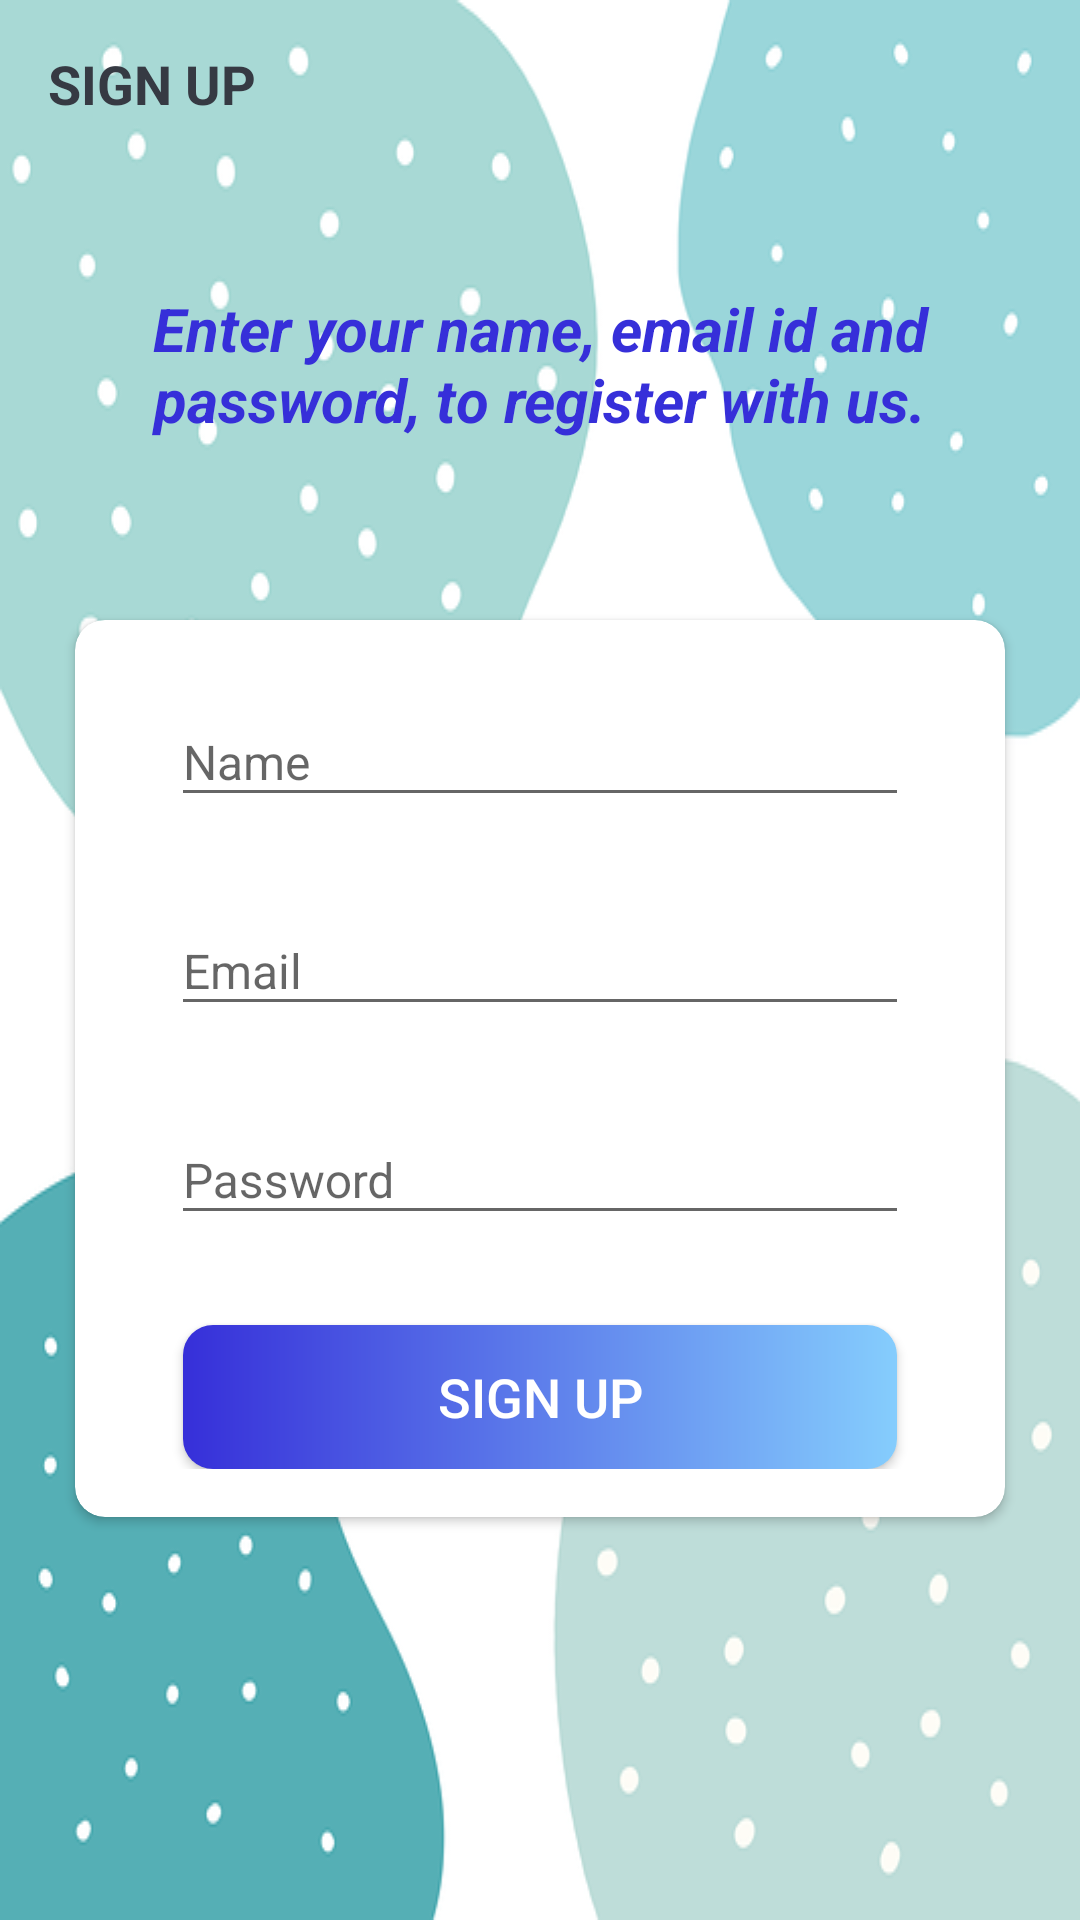

Produce the Android XML layout that renders to this screen, including the resource entries it uses.
<!-- AndroidManifest.xml: activity theme Theme.AppCompat.DayNight.NoActionBar -->
<!-- res/layout/activity_sign_up.xml -->
<?xml version="1.0" encoding="utf-8"?>
<LinearLayout xmlns:android="http://schemas.android.com/apk/res/android"
    xmlns:app="http://schemas.android.com/apk/res-auto"
    xmlns:tools="http://schemas.android.com/tools"
    android:layout_width="match_parent"
    android:layout_height="match_parent"
    tools:context=".activities.SignUpActivity"
    android:background="@drawable/ic_background"
    android:orientation="vertical">

    <androidx.appcompat.widget.Toolbar
        android:id="@+id/toolbar_sign_up_activity"
        android:layout_width="match_parent"
        android:layout_height="?attr/actionBarSize">

        <TextView
            android:id="@+id/tv_title"
            android:layout_width="match_parent"
            android:layout_height="match_parent"
            android:gravity="center_vertical"
            android:text="@string/sign_up"
            android:textColor="@color/primary_text_color"
            android:textSize="@dimen/toolbar_title_text_size"
            android:textStyle="bold" />

    </androidx.appcompat.widget.Toolbar>

    <LinearLayout
        android:layout_width="match_parent"
        android:layout_height="match_parent"
        android:layout_gravity="center"
        android:layout_marginTop="@dimen/authentication_screen_content_marginTop"
        android:orientation="vertical">

        <TextView
            android:layout_width="match_parent"
            android:layout_height="wrap_content"
            android:layout_marginStart="@dimen/authentication_screen_marginStartEnd"
            android:layout_marginEnd="@dimen/authentication_screen_marginStartEnd"
            android:gravity="center"
            android:text="@string/sign_up_description_text"
            android:textColor="@color/dark_blue"
            android:textStyle="bold|italic"
            android:textSize="@dimen/authentication_description_text_size" />

        <androidx.cardview.widget.CardView
            android:layout_width="match_parent"
            android:layout_height="wrap_content"
            android:layout_marginStart="@dimen/authentication_screen_marginStartEnd"
            android:layout_marginTop="@dimen/authentication_screen_card_view_marginTop"
            android:layout_marginEnd="@dimen/authentication_screen_marginStartEnd"
            android:elevation="@dimen/card_view_elevation"
            app:cardCornerRadius="@dimen/card_view_corner_radius">

            <LinearLayout
                android:layout_width="match_parent"
                android:layout_height="wrap_content"
                android:orientation="vertical"
                android:padding="@dimen/card_view_layout_content_padding">

                <com.google.android.material.textfield.TextInputLayout
                    android:layout_width="match_parent"
                    android:layout_height="wrap_content"
                    android:layout_marginStart="@dimen/authentication_screen_til_marginStartEnd"
                    android:layout_marginEnd="@dimen/authentication_screen_til_marginStartEnd">

                    <androidx.appcompat.widget.AppCompatEditText
                        android:id="@+id/et_name"
                        android:layout_width="match_parent"
                        android:layout_height="wrap_content"
                        android:hint="@string/name"
                        android:inputType="textEmailAddress"
                        android:textSize="@dimen/et_text_size" />
                </com.google.android.material.textfield.TextInputLayout>

                <com.google.android.material.textfield.TextInputLayout
                    android:layout_width="match_parent"
                    android:layout_height="wrap_content"
                    android:layout_marginStart="@dimen/authentication_screen_til_marginStartEnd"
                    android:layout_marginTop="@dimen/authentication_screen_til_marginTop"
                    android:layout_marginEnd="@dimen/authentication_screen_til_marginStartEnd">

                    <androidx.appcompat.widget.AppCompatEditText
                        android:id="@+id/et_email"
                        android:layout_width="match_parent"
                        android:layout_height="wrap_content"
                        android:hint="@string/email"
                        android:inputType="textEmailAddress"
                        android:textSize="@dimen/et_text_size" />
                </com.google.android.material.textfield.TextInputLayout>

                <com.google.android.material.textfield.TextInputLayout
                    android:layout_width="match_parent"
                    android:layout_height="wrap_content"
                    android:layout_marginStart="@dimen/authentication_screen_til_marginStartEnd"
                    android:layout_marginTop="@dimen/authentication_screen_til_marginTop"
                    android:layout_marginEnd="@dimen/authentication_screen_til_marginStartEnd">

                    <androidx.appcompat.widget.AppCompatEditText
                        android:id="@+id/et_password"
                        android:layout_width="match_parent"
                        android:layout_height="wrap_content"
                        android:hint="@string/password"
                        android:inputType="textPassword"
                        android:textSize="16sp" />
                </com.google.android.material.textfield.TextInputLayout>

                <Button
                    android:id="@+id/btn_sign_up"
                    android:layout_width="match_parent"
                    android:layout_height="wrap_content"
                    android:layout_gravity="center"
                    android:layout_marginStart="@dimen/btn_marginStartEnd"
                    android:layout_marginTop="@dimen/sign_up_screen_btn_marginTop"
                    android:layout_marginEnd="@dimen/btn_marginStartEnd"
                    android:background="@drawable/shape_button_rounded"
                    android:foreground="?attr/selectableItemBackground"
                    android:gravity="center"
                    android:paddingTop="@dimen/btn_paddingTopBottom"
                    android:paddingBottom="@dimen/btn_paddingTopBottom"
                    android:text="@string/sign_up"
                    android:textColor="@android:color/white"
                    android:textSize="@dimen/btn_text_size" />
            </LinearLayout>
        </androidx.cardview.widget.CardView>
    </LinearLayout>

</LinearLayout>
<!-- resources referenced by this layout -->
<resources>
  <color name="dark_blue">#362FD9</color>
  <color name="primary_text_color">#363A43</color>
  <dimen name="authentication_description_text_size">20sp</dimen>
  <dimen name="authentication_screen_card_view_marginTop">60dp</dimen>
  <dimen name="authentication_screen_content_marginTop">40dp</dimen>
  <dimen name="authentication_screen_marginStartEnd">25dp</dimen>
  <dimen name="authentication_screen_til_marginStartEnd">16dp</dimen>
  <dimen name="authentication_screen_til_marginTop">20dp</dimen>
  <dimen name="btn_marginStartEnd">20dp</dimen>
  <dimen name="btn_paddingTopBottom">8dp</dimen>
  <dimen name="btn_text_size">18sp</dimen>
  <dimen name="card_view_corner_radius">10dp</dimen>
  <dimen name="card_view_elevation">10dp</dimen>
  <dimen name="card_view_layout_content_padding">16dp</dimen>
  <dimen name="et_text_size">16sp</dimen>
  <dimen name="sign_up_screen_btn_marginTop">30dp</dimen>
  <dimen name="toolbar_title_text_size">18sp</dimen>
  <!-- drawable ic_background: png bitmap (drawable, 52619 bytes) -->
  <!-- drawable shape_button_rounded (drawable) -->
  <?xml version="1.0" encoding="utf-8"?>
  <shape xmlns:android="http://schemas.android.com/apk/res/android"
      android:shape="rectangle">
  
      <gradient
          android:startColor="@color/dark_blue"
          android:endColor="@color/light_blue"
          android:angle="360"
          android:type="linear"/>
  
      <corners android:radius="10dp"/>
  
  </shape>
  <string name="email">Email</string>
  <string name="name">Name</string>
  <string name="password">Password</string>
  <string name="sign_up">SIGN UP</string>
  <string name="sign_up_description_text">Enter your name, email id and password, to register with us.</string>
  <style name="Theme.AppCompat.DayNight.NoActionBar">
          <item name="windowActionBar">false</item>
          <item name="windowNoTitle">true</item>
          <item name="android:statusBarColor">@color/dark_blue</item>
      </style>
  <color name="light_blue">#85CDFD</color>
</resources>
